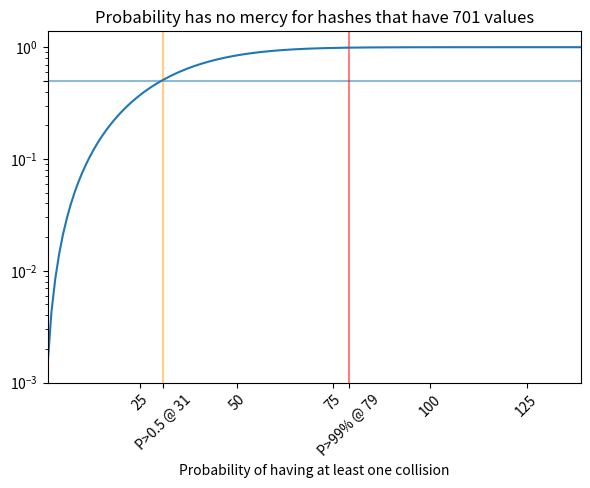

Write the Python code that produced this figure. (Note: this script raises an exception after producing the figure.)
#!/usr/bin/env python3
# -*- encoding: utf-8 -*-
# Author: Marcus Müller
# License: WTFPL.
from matplotlib import pyplot
import numpy
import typing


N_HASH = 701

def P_collision(n_entries: int, n_candidates: int) -> float:
    return (1 - #calculating the no collisions prob
            numpy.prod(
                numpy.arange(n_entries-n_candidates, n_entries + 1) / # n_candidates factors
                n_entries
            )
    )

n_cands = numpy.arange(1, N_HASH//5)
prob_collision = [P_collision(N_HASH, n) for n in n_cands]

max_below_half = 0
while(prob_collision[max_below_half] < 0.5):
    max_below_half += 1

max_below_ninetynine = max_below_half
while(prob_collision[max_below_ninetynine] < 0.99 and max_below_ninetynine < len(prob_collision)):
    max_below_ninetynine += 1

f= pyplot.figure(figsize=(6,5), dpi=150)
pyplot.axhline(y=0.5, alpha=0.5)
pyplot.axvline(x=n_cands[max_below_half], alpha=0.5, color='orange')
pyplot.axvline(x=n_cands[max_below_ninetynine], alpha=0.5, color='r')
pyplot.semilogy(n_cands, prob_collision)
pyplot.xlabel("Number of PMTs in existence")
pyplot.xlabel("Probability of having at least one collision")
pyplot.title("Probability has no mercy for hashes that have {:d} values".format(N_HASH))
pyplot.yticks(
    sorted([10**n for n in range(int( numpy.log10(prob_collision[0]))-1, 0)] + [1.0, 0.5])
)
ticks = numpy.append(( n_cands[max_below_half], n_cands[max_below_ninetynine]),
        numpy.arange(start=0, stop=N_HASH//2, step=25))
ticks_la = ["P>0.5 @ {:d}".format(ticks[0]), "P>99% @ {:d}".format(ticks[1])] + [str(t) for t in ticks[2:]]

pyplot.xticks(ticks, ticks_la, rotation=45)
pyplot.xlim((n_cands[0], n_cands[-1]))
print ("maximum below 50%: {mbh:d}, below 99%: {mbnn:d}".format(mbnn=max_below_ninetynine, mbh=max_below_half))
pyplot.tight_layout()
f.savefig("why a {:d} hashtable is bad.png".format(N_HASH))
#pyplot.show()

### Check the histogram

occ = numpy.fromfile("histogram.csv", sep="\n", dtype=int)
f= pyplot.figure(figsize=(6,5), dpi=150)
total = occ.sum()
rel = occ.astype(float)/occ.sum()*701
pyplot.plot(rel)
pyplot.title("distribution of hashes")
pyplot.xlabel("hash")
pyplot.ylabel("relative occurence (ideal: 1/701 constant), N = {:d}".format((total)))
pyplot.axhline(rel.mean(),color="b")
pyplot.axhline(rel.mean()+rel.std())
pyplot.axhline(rel.mean()-rel.std())
pyplot.legend(["std: {:f}, mean: {:f}".format(rel.std(), rel.mean())])
f.savefig("distribution of hashes for English words.png")
